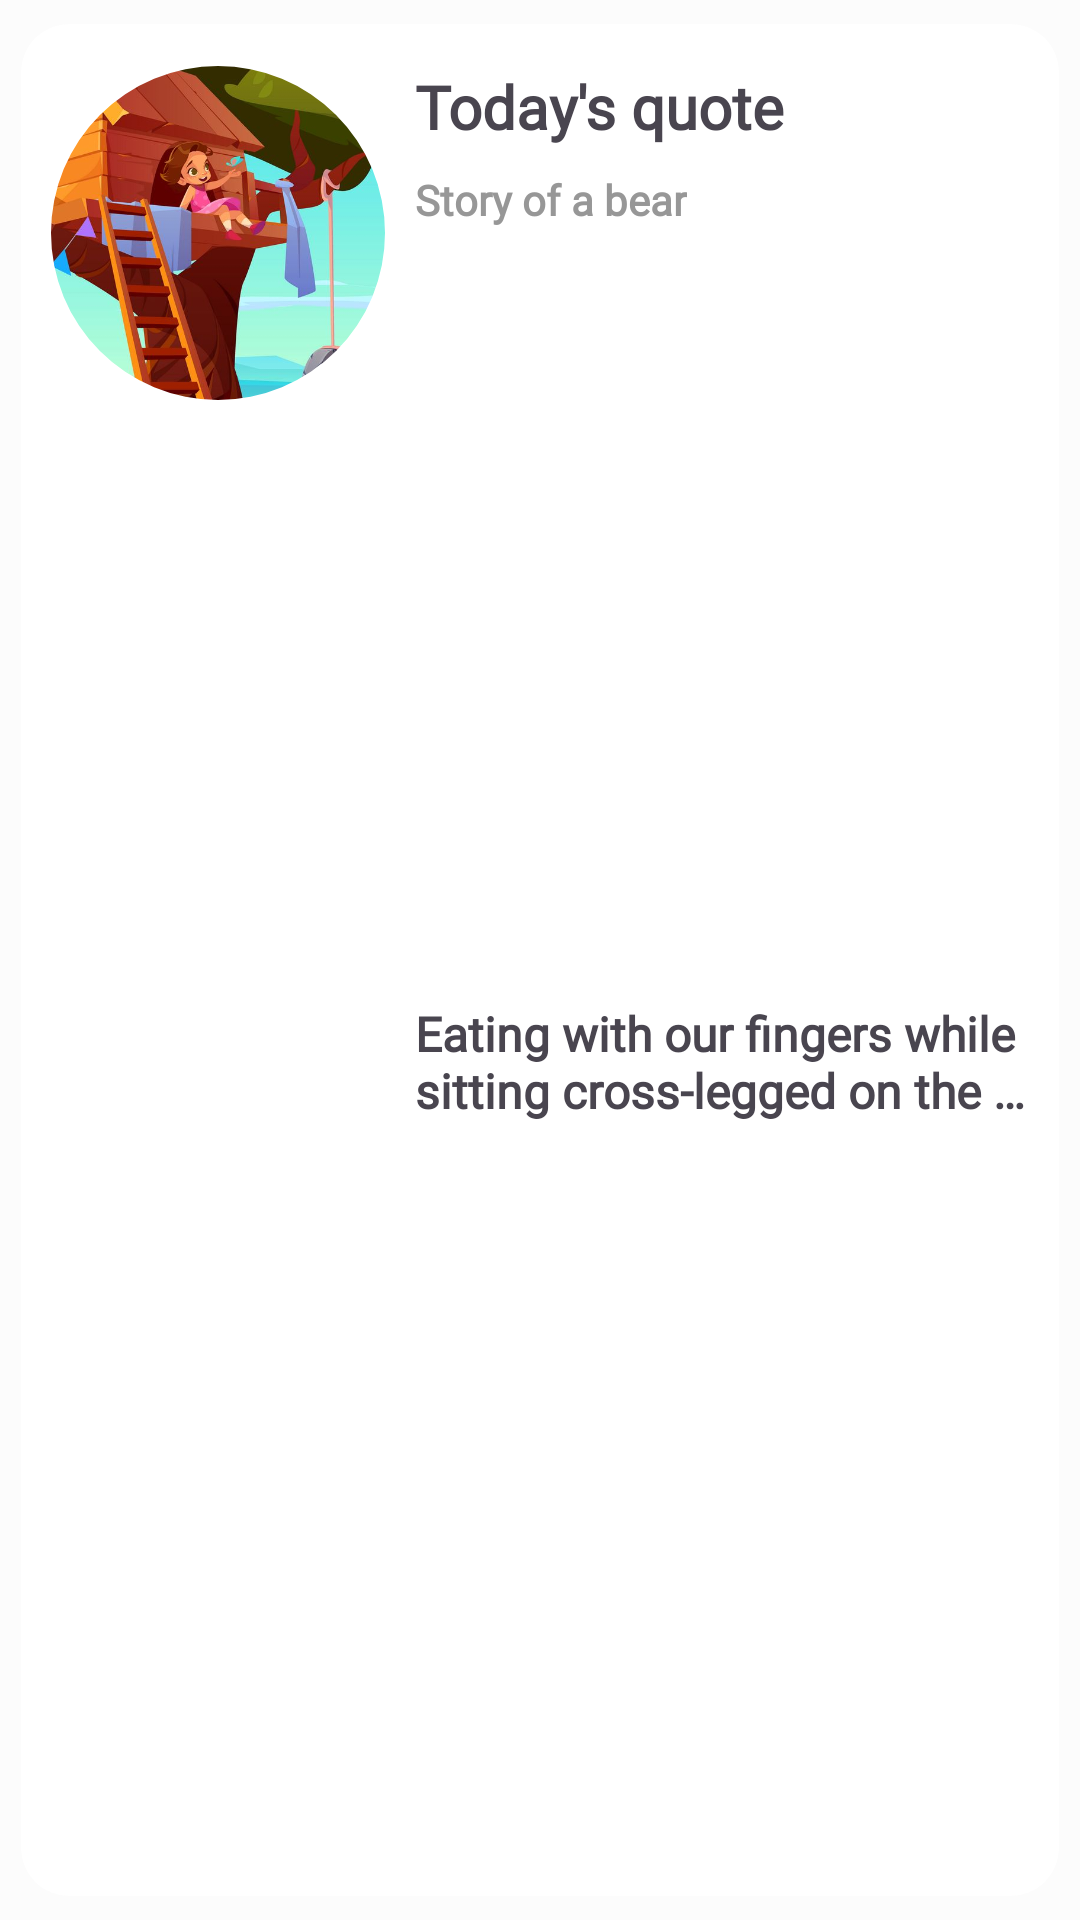

Here is an Android app screen rendered from its layout file. Give the layout XML and the strings, colors and styles it references.
<!-- AndroidManifest.xml: application theme Theme.KidsActivities -->
<!-- res/layout/recent_post_item_layout.xml -->
<?xml version="1.0" encoding="utf-8"?>
<androidx.cardview.widget.CardView xmlns:android="http://schemas.android.com/apk/res/android"
    xmlns:app="http://schemas.android.com/apk/res-auto"
    xmlns:tools="http://schemas.android.com/tools"
    android:id="@+id/post_recent_item_cv"
    android:layout_width="match_parent"
    android:layout_height="wrap_content"
    android:layout_margin="6dp"
    app:cardCornerRadius="16dp"
    app:cardElevation="0dp"
    app:cardUseCompatPadding="true">

    <androidx.constraintlayout.widget.ConstraintLayout
        android:layout_width="match_parent"
        android:layout_height="match_parent">


        <com.google.android.material.imageview.ShapeableImageView
            android:id="@+id/post_recent_item_imageView"
            android:layout_width="0dp"
            android:layout_height="0dp"
            android:layout_marginHorizontal="10dp"
            android:layout_marginVertical="14dp"
            android:src="@drawable/test_bg"
            android:scaleType="centerCrop"
            app:shapeAppearanceOverlay="@style/RoundedCorners"
            android:transitionName="imageTN"
            app:layout_constraintBottom_toBottomOf="parent"
            app:layout_constraintDimensionRatio="1:1"
            app:layout_constraintEnd_toStartOf="@+id/guideline3"
            app:layout_constraintStart_toStartOf="parent"
            app:layout_constraintTop_toTopOf="parent"
            app:layout_constraintVertical_bias="0.0" />

        <androidx.constraintlayout.widget.Guideline
            android:id="@+id/guideline3"
            android:layout_width="wrap_content"
            android:layout_height="wrap_content"
            android:orientation="vertical"
            app:layout_constraintGuide_percent="0.38" />

        <TextView
            android:id="@+id/post_recent_item_tv"
            android:layout_width="0dp"
            android:layout_height="0dp"
            android:ellipsize="end"
            android:fontFamily="@font/nunito_bold"
            android:maxLines="2"
            android:paddingVertical="6dp"
            android:text="@string/health_tip_text"
            android:gravity="center_vertical"
            android:textSize="16sp"
            android:textStyle="bold"
            android:transitionName="quoteTN"
            app:layout_constraintBottom_toBottomOf="parent"
            app:layout_constraintEnd_toStartOf="@+id/guideline21"
            app:layout_constraintStart_toStartOf="@+id/post_recent_subTitle_tv"
            app:layout_constraintTop_toBottomOf="@+id/post_recent_subTitle_tv" />

        <TextView
            android:id="@+id/post_recent_title_tv"
            android:layout_width="0dp"
            android:layout_height="wrap_content"
            android:ellipsize="end"
            android:fontFamily="@font/nunito_bold"
            android:gravity="start"
            android:lines="1"
            android:maxLines="1"
            android:text="Today's quote"
            android:textSize="20sp"
            android:textStyle="bold"
            app:layout_constraintEnd_toStartOf="@+id/guideline21"
            app:layout_constraintHorizontal_bias="0.0"
            app:layout_constraintStart_toStartOf="@+id/guideline3"
            app:layout_constraintTop_toTopOf="@+id/post_recent_item_imageView" />

            <TextView
                android:id="@+id/post_recent_subTitle_tv"
                android:layout_width="wrap_content"
                android:layout_height="wrap_content"
                android:layout_marginVertical="8dp"
                android:drawablePadding="8dp"
                android:fontFamily="@font/nunito_bold"
                android:gravity="start"
                android:lines="1"
                android:maxLines="1"
                android:text="Story of a bear"
                android:textColor="#979797"
                android:textSize="14sp"
                android:textStyle="bold"
                app:layout_constraintEnd_toStartOf="@+id/guideline21"
                app:layout_constraintHorizontal_bias="0.0"
                app:layout_constraintStart_toStartOf="@+id/post_recent_title_tv"
                app:layout_constraintTop_toBottomOf="@+id/post_recent_title_tv"/>


        <androidx.constraintlayout.widget.Guideline
            android:id="@+id/guideline21"
            android:layout_width="wrap_content"
            android:layout_height="wrap_content"
            android:orientation="vertical"
            app:layout_constraintGuide_percent="0.99" />


    </androidx.constraintlayout.widget.ConstraintLayout>


</androidx.cardview.widget.CardView>
<!-- resources referenced by this layout -->
<resources>
  <string name="health_tip_text">Eating with our fingers while sitting cross-legged on the floor has numerous positive effects on the body. it keeps our spine straight, helps with digestion, and creates the proper attitude of revernce towards our food</string>
  <style name="RoundedCorners">
          <item name="cornerSize">50%</item>
          <item name="paddingBottomSystemWindowInsets">true</item>
  
      </style>
  <color name="md_theme_light_primary">#B03000</color>
  <color name="md_theme_light_onPrimary">#FFFFFF</color>
  <color name="md_theme_light_primaryContainer">#FFDBCF</color>
  <color name="md_theme_light_onPrimaryContainer">#3B0A00</color>
  <color name="md_theme_light_secondary">#77574D</color>
  <color name="md_theme_light_onSecondary">#FFFFFF</color>
  <color name="md_theme_light_secondaryContainer">#FFDBCF</color>
  <color name="md_theme_light_onSecondaryContainer">#2C160F</color>
  <color name="md_theme_light_tertiary">#6B5E2F</color>
  <color name="md_theme_light_onTertiary">#FFFFFF</color>
  <color name="md_theme_light_tertiaryContainer">#F5E2A7</color>
  <color name="md_theme_light_onTertiaryContainer">#231B00</color>
  <color name="md_theme_light_error">#BA1B1B</color>
  <color name="md_theme_light_errorContainer">#FFDAD4</color>
  <color name="md_theme_light_onError">#FFFFFF</color>
  <color name="md_theme_light_onErrorContainer">#410001</color>
  <color name="md_theme_light_background">#FCFCFC</color>
  <color name="md_theme_light_onBackground">#211A18</color>
  <color name="md_theme_light_surface">#FCFCFC</color>
  <color name="md_theme_light_onSurface">#211A18</color>
  <color name="md_theme_light_surfaceVariant">#F5DED8</color>
  <color name="md_theme_light_onSurfaceVariant">#53433F</color>
  <color name="md_theme_light_outline">#85736E</color>
  <color name="md_theme_light_inverseOnSurface">#FBEEEB</color>
  <color name="md_theme_light_inverseSurface">#362F2D</color>
  <color name="md_theme_light_primaryInverse">#FFB59D</color>
  <style name="rubikRegularForToolbarTitle" parent="TextAppearance.Material3.TitleSmall">
          <item name="fontFamily">@font/rubik_regular</item>
          <item name="android:fontFamily">@font/rubik_regular</item>
      </style>
  <style name="TextAppearance.App.LabelLarge" parent="TextAppearance.Material3.LabelLarge">
          <item name="fontFamily">@font/rubik_regular</item>
          <item name="android:fontFamily">@font/rubik_regular</item>
      </style>
</resources>
